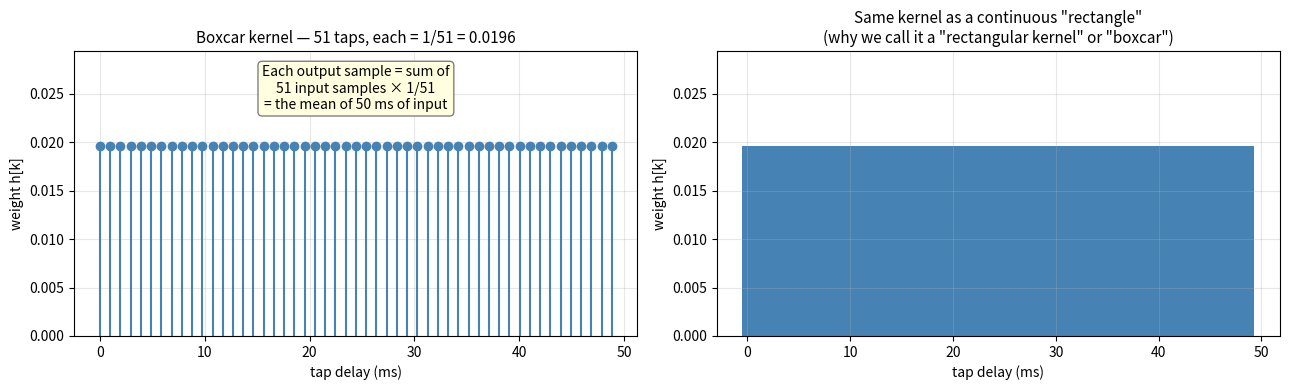
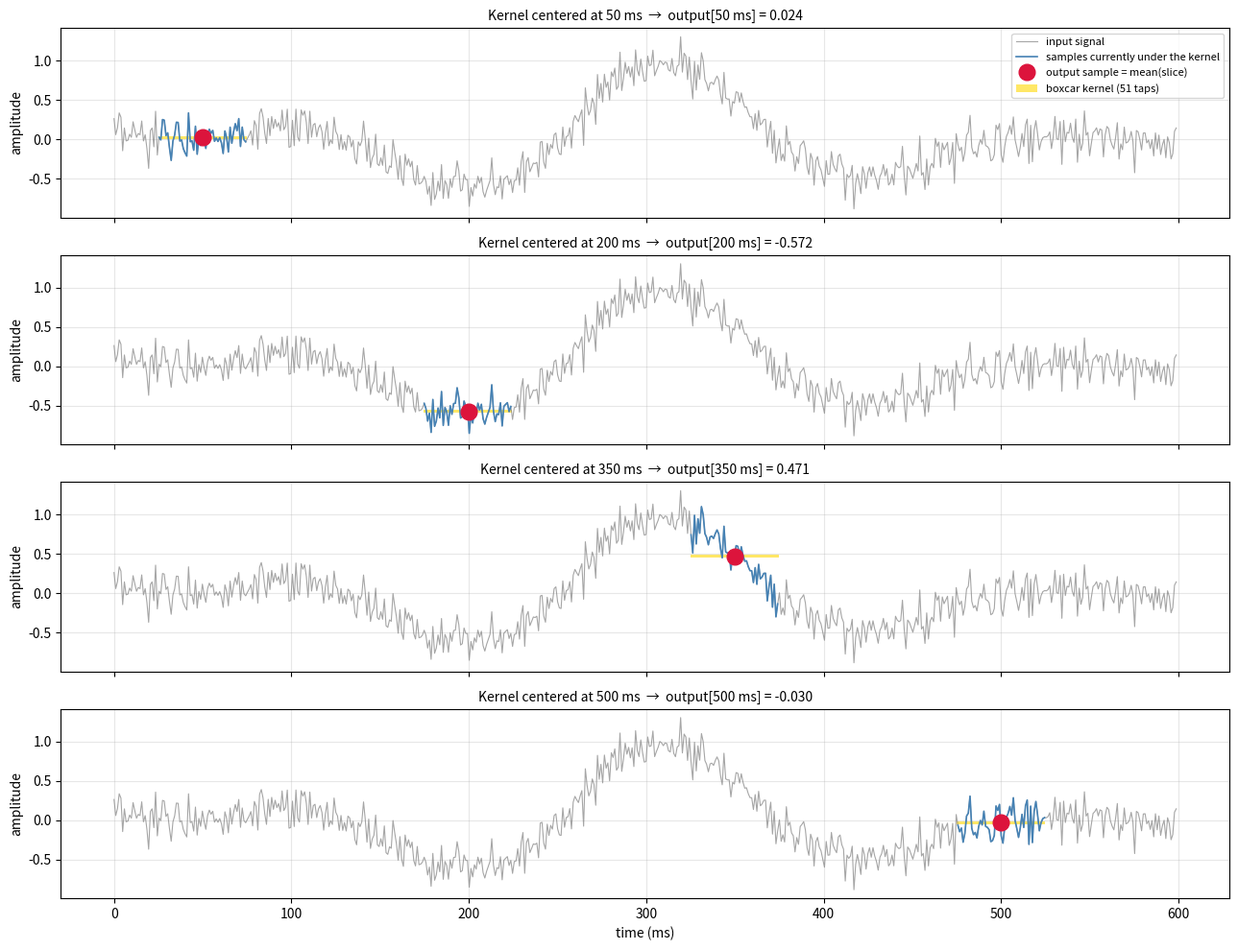
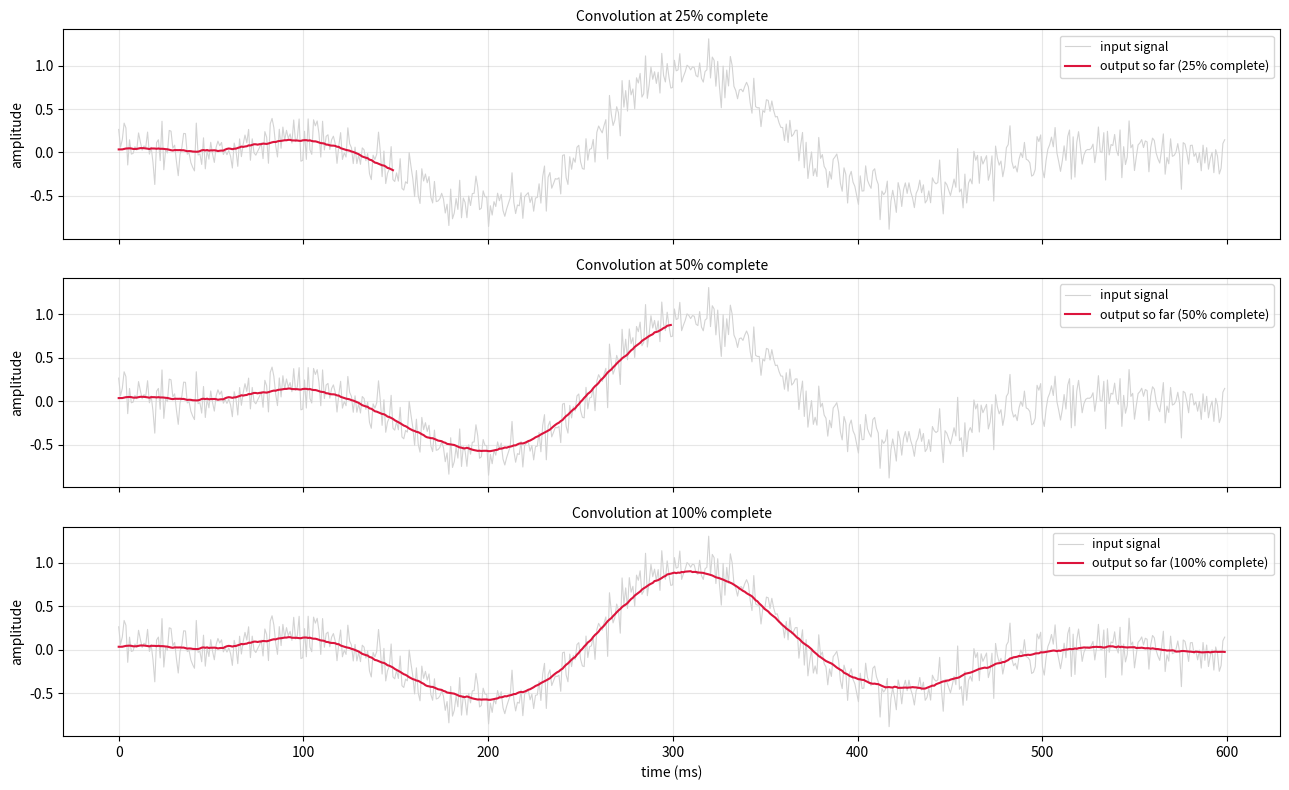
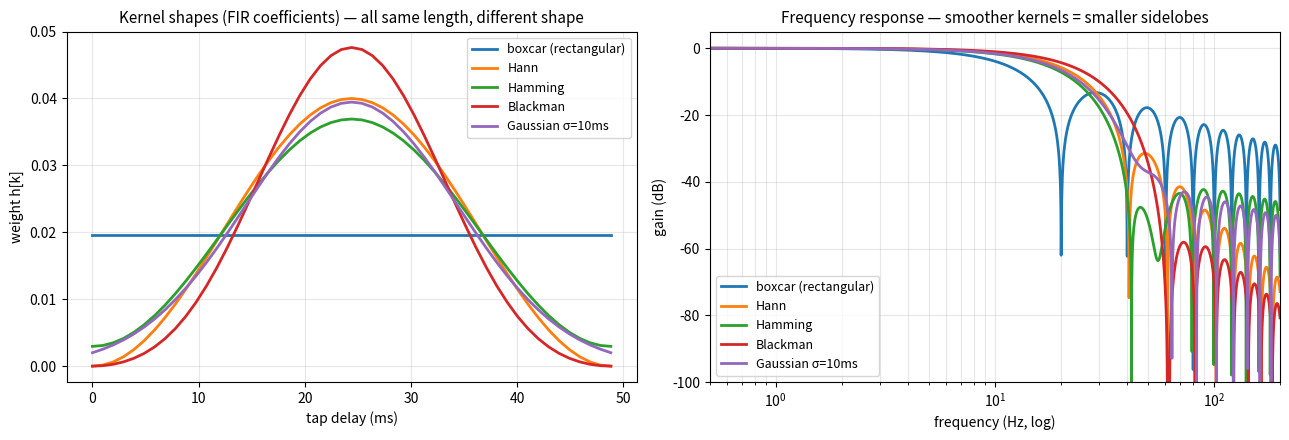
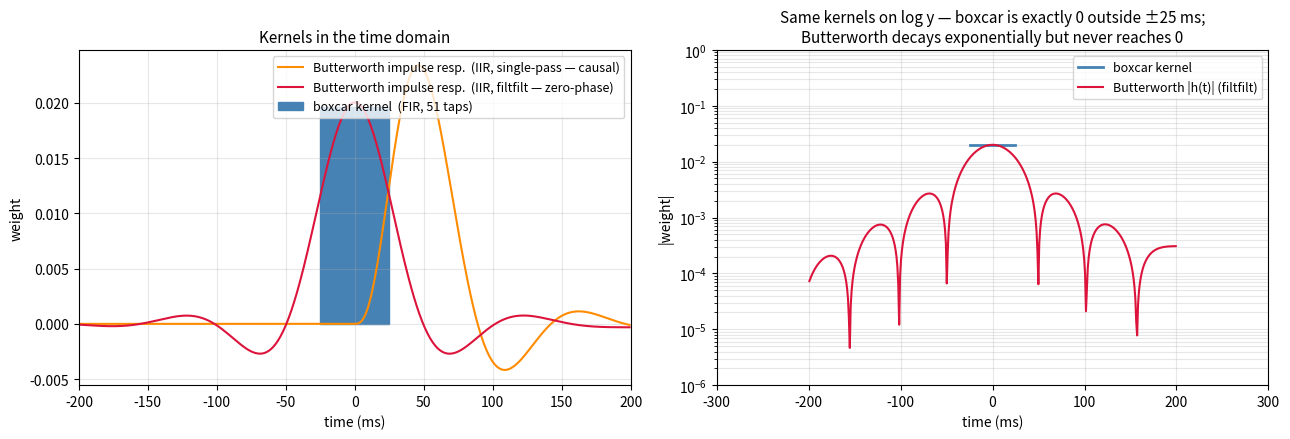

Write the Python code that produced these figures, in order.
# What does it mean to call the boxcar a "rectangular kernel"?
#
# Six panels:
#   CELL 2 — The kernel itself (FIR coefficients as a stem plot)
#   CELL 3 — Convolution = sliding the kernel across the signal
#   CELL 4 — Build up the convolution output sample by sample
#   CELL 5 — Boxcar kernel vs other window kernels (Hann, Hamming, Gaussian)
#   CELL 6 — Boxcar (FIR) vs Butterworth (IIR) kernel comparison
#   CELL 7 — Coefficient count: 51 taps vs 4 SOS sections


# ═══════════════════════════════════════════════════════════════════════════════
# CELL 1 — Imports
# ═══════════════════════════════════════════════════════════════════════════════

import numpy as np
import scipy.signal
import matplotlib.pyplot as plt

SR     = 1024
WIN_MS = 50
N_TAP  = int(WIN_MS / 1000 * SR)   # 51 samples


# ═══════════════════════════════════════════════════════════════════════════════
# CELL 2 — The boxcar kernel itself
# ═══════════════════════════════════════════════════════════════════════════════
# A boxcar/moving-average filter is just a list of N equal weights, each = 1/N.
# Convolving an input with this kernel = computing the running mean.

box_kernel = np.ones(N_TAP) / N_TAP   # the FIR impulse response

t_kernel = np.arange(N_TAP) / SR * 1000   # ms

fig, axes = plt.subplots(1, 2, figsize=(13, 4))

# Stem plot — emphasises that it's a discrete sequence of weights
ax = axes[0]
ax.stem(t_kernel, box_kernel, basefmt=' ',
        linefmt='steelblue', markerfmt='o')
ax.set_title(f'Boxcar kernel — {N_TAP} taps, each = 1/{N_TAP} = {1/N_TAP:.4f}',
             fontsize=11)
ax.set_xlabel('tap delay (ms)')
ax.set_ylabel('weight h[k]')
ax.set_ylim(0, 1.5/N_TAP)
ax.grid(alpha=0.3)
ax.text(0.5, 0.95,
        'Each output sample = sum of\n51 input samples × 1/51\n= the mean of 50 ms of input',
        transform=ax.transAxes, ha='center', va='top',
        bbox=dict(facecolor='lightyellow', edgecolor='gray', boxstyle='round'),
        fontsize=10)

# Continuous bar plot — emphasises the rectangle shape
ax = axes[1]
ax.bar(t_kernel, box_kernel, width=1000/SR, color='steelblue',
       edgecolor='steelblue', linewidth=0)
ax.set_title('Same kernel as a continuous "rectangle"\n'
             '(why we call it a "rectangular kernel" or "boxcar")',
             fontsize=11)
ax.set_xlabel('tap delay (ms)')
ax.set_ylabel('weight h[k]')
ax.set_ylim(0, 1.5/N_TAP)
ax.grid(alpha=0.3)

plt.tight_layout(); plt.show()


# ═══════════════════════════════════════════════════════════════════════════════
# CELL 3 — Convolution = sliding the kernel across the signal
# ═══════════════════════════════════════════════════════════════════════════════
# At each output position n, you place the (flipped) kernel at position n,
# multiply pointwise with the corresponding input samples, and sum.
# For a symmetric kernel (like boxcar), flipping doesn't matter.
# This panel shows four snapshots of the kernel sliding across a fake signal.

# Make a fake signal with a clear envelope shape we can see being smoothed
np.random.seed(0)
t_sig = np.arange(int(0.6 * SR)) / SR
sig = (np.sin(2*np.pi*4*t_sig) * np.exp(-((t_sig-0.3)/0.15)**2)
       + 0.15 * np.random.randn(len(t_sig)))

# Pick four positions to show the kernel
positions_ms = [50, 200, 350, 500]   # times where the kernel is centered

fig, axes = plt.subplots(4, 1, figsize=(13, 10), sharex=True)

for ax, pos_ms in zip(axes, positions_ms):
    pos_samp = int(pos_ms / 1000 * SR)
    half_w = N_TAP // 2

    # Plot the signal in the background
    ax.plot(t_sig*1000, sig, lw=0.8, color='gray', alpha=0.7, label='input signal')

    # Highlight the part the kernel currently sees
    sl = slice(max(0, pos_samp-half_w), min(len(sig), pos_samp+half_w+1))
    ax.plot(t_sig[sl]*1000, sig[sl], lw=1.2, color='steelblue',
            label='samples currently under the kernel')

    # Show the kernel as a faint rectangle on top of the signal,
    # scaled so it's visible
    kernel_t = (np.arange(N_TAP) - half_w + pos_samp) / SR * 1000
    kernel_h = np.full(N_TAP, sig[sl].mean())   # plot the kernel at the local mean
    ax.bar(kernel_t, [0.04]*N_TAP, bottom=kernel_h - 0.02,
           width=1000/SR, color='gold', alpha=0.6, edgecolor='none',
           label='boxcar kernel (51 taps)' if pos_ms == positions_ms[0] else None)

    # The output sample (the average) at this position — a single dot
    ax.plot(pos_ms, sig[sl].mean(), 'o', ms=12,
            color='crimson', markerfacecolor='crimson',
            label='output sample = mean(slice)' if pos_ms == positions_ms[0] else None)

    ax.set_title(f'Kernel centered at {pos_ms} ms  →  '
                 f'output[{pos_ms} ms] = {sig[sl].mean():.3f}',
                 fontsize=10)
    ax.set_ylabel('amplitude')
    ax.grid(alpha=0.3)
    if pos_ms == positions_ms[0]:
        ax.legend(loc='upper right', fontsize=8)

axes[-1].set_xlabel('time (ms)')
plt.tight_layout(); plt.show()


# ═══════════════════════════════════════════════════════════════════════════════
# CELL 4 — Build up the convolution output sample by sample
# ═══════════════════════════════════════════════════════════════════════════════
# Show the input alongside the running output, with the output being filled in
# left-to-right as the kernel slides.  Three snapshots: 25%, 50%, 100% complete.

full_output = np.convolve(sig, box_kernel, mode='same')

fig, axes = plt.subplots(3, 1, figsize=(13, 8), sharex=True)
fractions = [0.25, 0.50, 1.00]

for ax, frac in zip(axes, fractions):
    n_done = int(frac * len(sig))
    ax.plot(t_sig*1000, sig, lw=0.8, color='lightgray',
            label='input signal')
    ax.plot(t_sig[:n_done]*1000, full_output[:n_done], lw=1.5, color='crimson',
            label=f'output so far ({int(frac*100)}% complete)')
    ax.set_title(f'Convolution at {int(frac*100)}% complete', fontsize=10)
    ax.set_ylabel('amplitude')
    ax.grid(alpha=0.3)
    ax.legend(loc='upper right', fontsize=9)

axes[-1].set_xlabel('time (ms)')
plt.tight_layout(); plt.show()


# ═══════════════════════════════════════════════════════════════════════════════
# CELL 5 — Boxcar vs other window kernels
# ═══════════════════════════════════════════════════════════════════════════════
# All of these are FIR kernels, just with different shapes.  The boxcar is
# the simplest; the others trade a wider main lobe for smaller sidelobes.

windows = {
    'boxcar (rectangular)':  np.ones(N_TAP) / N_TAP,
    'Hann':      scipy.signal.windows.hann(N_TAP)     / scipy.signal.windows.hann(N_TAP).sum(),
    'Hamming':   scipy.signal.windows.hamming(N_TAP)  / scipy.signal.windows.hamming(N_TAP).sum(),
    'Blackman':  scipy.signal.windows.blackman(N_TAP) / scipy.signal.windows.blackman(N_TAP).sum(),
    'Gaussian σ=10ms': scipy.signal.windows.gaussian(N_TAP, std=10/1000*SR) /
                       scipy.signal.windows.gaussian(N_TAP, std=10/1000*SR).sum(),
}

fig, axes = plt.subplots(1, 2, figsize=(13, 4.5))

# Time domain — the kernels themselves
ax = axes[0]
for name, k in windows.items():
    ax.plot(t_kernel, k, lw=2, label=name)
ax.set_xlabel('tap delay (ms)')
ax.set_ylabel('weight h[k]')
ax.set_title('Kernel shapes (FIR coefficients) — all same length, different shape',
             fontsize=11)
ax.grid(alpha=0.3); ax.legend(fontsize=9)

# Frequency domain — what each kernel does
ax = axes[1]
for name, k in windows.items():
    w, h = scipy.signal.freqz(k, [1.0], worN=8192, fs=SR)
    ax.plot(w, 20*np.log10(np.abs(h)+1e-12), lw=2, label=name)
ax.set_xscale('log')
ax.set_xlim(0.5, 200); ax.set_ylim(-100, 5)
ax.set_xlabel('frequency (Hz, log)'); ax.set_ylabel('gain (dB)')
ax.set_title('Frequency response — smoother kernels = smaller sidelobes',
             fontsize=11)
ax.grid(alpha=0.3, which='both'); ax.legend(fontsize=9)

plt.tight_layout(); plt.show()


# ═══════════════════════════════════════════════════════════════════════════════
# CELL 6 — Boxcar (FIR) vs Butterworth (IIR) kernel comparison
# ═══════════════════════════════════════════════════════════════════════════════
# Even an IIR filter has a kernel — its impulse response.  The difference:
# FIR kernel is exactly N samples long then zero forever.
# IIR kernel decays exponentially, theoretically forever.

# Compute the Butterworth's impulse response
sos_butter = scipy.signal.iirfilter(4, 10/(SR/2), btype='lowpass', output='sos')

# Two versions: causal single-pass (asymmetric) and zero-phase filtfilt (symmetric)
imp = np.zeros(int(0.4*SR)); imp[len(imp)//2] = 1.0
butter_causal   = scipy.signal.sosfilt(sos_butter, imp)
butter_filtfilt = scipy.signal.sosfiltfilt(sos_butter, imp)
t_imp = (np.arange(len(imp)) - len(imp)//2) / SR * 1000

fig, axes = plt.subplots(1, 2, figsize=(13, 4.5))

# Side-by-side kernels
ax = axes[0]
# Boxcar kernel — center it at 0 for visual comparison with filtfilt
t_box_centered = (np.arange(N_TAP) - N_TAP//2) / SR * 1000
ax.bar(t_box_centered, box_kernel, width=1000/SR, color='steelblue',
       edgecolor='steelblue', label='boxcar kernel  (FIR, 51 taps)')
ax.plot(t_imp, butter_causal,   lw=1.5, color='darkorange',
        label='Butterworth impulse resp.  (IIR, single-pass — causal)')
ax.plot(t_imp, butter_filtfilt, lw=1.5, color='crimson',
        label='Butterworth impulse resp.  (IIR, filtfilt — zero-phase)')
ax.set_xlim(-200, 200)
ax.set_xlabel('time (ms)')
ax.set_ylabel('weight')
ax.set_title('Kernels in the time domain', fontsize=11)
ax.grid(alpha=0.3); ax.legend(fontsize=9, loc='upper right')

# Same on a log y to see how IIR decays past the FIR's edge
ax = axes[1]
ax.semilogy(t_box_centered, box_kernel + 1e-12, lw=2, color='steelblue',
            label='boxcar kernel')
ax.semilogy(t_imp, np.abs(butter_filtfilt) + 1e-12, lw=1.5, color='crimson',
            label='Butterworth |h(t)| (filtfilt)')
ax.set_xlim(-300, 300); ax.set_ylim(1e-6, 1)
ax.set_xlabel('time (ms)')
ax.set_ylabel('|weight|')
ax.set_title('Same kernels on log y — boxcar is exactly 0 outside ±25 ms;\n'
             'Butterworth decays exponentially but never reaches 0',
             fontsize=11)
ax.grid(alpha=0.3, which='both'); ax.legend(fontsize=9)

plt.tight_layout(); plt.show()


# ═══════════════════════════════════════════════════════════════════════════════
# CELL 7 — How many coefficients does each filter actually need?
# ═══════════════════════════════════════════════════════════════════════════════
# A surprising fact: the boxcar (FIR) needs FAR more coefficients than the
# Butterworth (IIR) for the same time scale.  IIR is more efficient because
# it uses recursion.

print(f"\n{'='*68}")
print(f"  Filter coefficient counts")
print(f"{'='*68}\n")

print(f"  BOXCAR (FIR)           {N_TAP} taps")
print(f"    h = [{box_kernel[0]:.4f}, {box_kernel[1]:.4f}, ..., "
      f"{box_kernel[-1]:.4f}]   (all equal)")
print(f"    Output formula:")
print(f"      y[n] = (x[n] + x[n-1] + ... + x[n-{N_TAP-1}]) / {N_TAP}")
print()

print(f"  BUTTERWORTH 4th-order  4 second-order sections (SOS), 4×6 = 24 numbers")
print(f"    Each SOS section has 6 coefficients: [b0, b1, b2, a0, a1, a2]")
print(f"    Output formula (per section):")
print(f"      y[n] = b0*x[n] + b1*x[n-1] + b2*x[n-2]")
print(f"             - a1*y[n-1] - a2*y[n-2]      ← THE recursion")
print()

print(f"    Numerical content of the 4 SOS sections:")
for i, sec in enumerate(sos_butter):
    print(f"      section {i}: b = [{sec[0]:.4e}, {sec[1]:.4e}, {sec[2]:.4e}],"
          f"  a = [1, {sec[4]:.4e}, {sec[5]:.4e}]")
print()

print(f"  Effective time scale:")
print(f"    boxcar      = exactly 50 ms  (all 51 taps, then zero forever)")
print(f"    Butterworth ≈ 80 ms 1%-decay (then keeps decaying exponentially)")
print()

print(f"""  Why IIR can do more with fewer coefficients:
    Each output sample re-uses the *previous output* (recursion).  That
    means ~80 ms of "memory" doesn't require storing 80 ms of weights —
    it lives implicitly in the recursive feedback.  The 24 numbers above
    encode the SAME smoothing behaviour that would need hundreds of FIR
    taps to approximate accurately.

  Key takeaway:
    • FIR (boxcar) — kernel is literally a list of weights, finite length
    • IIR (Butterworth) — kernel is "made up" by recursion, theoretically
      infinite length, but each output costs only a few multiplies
""")
